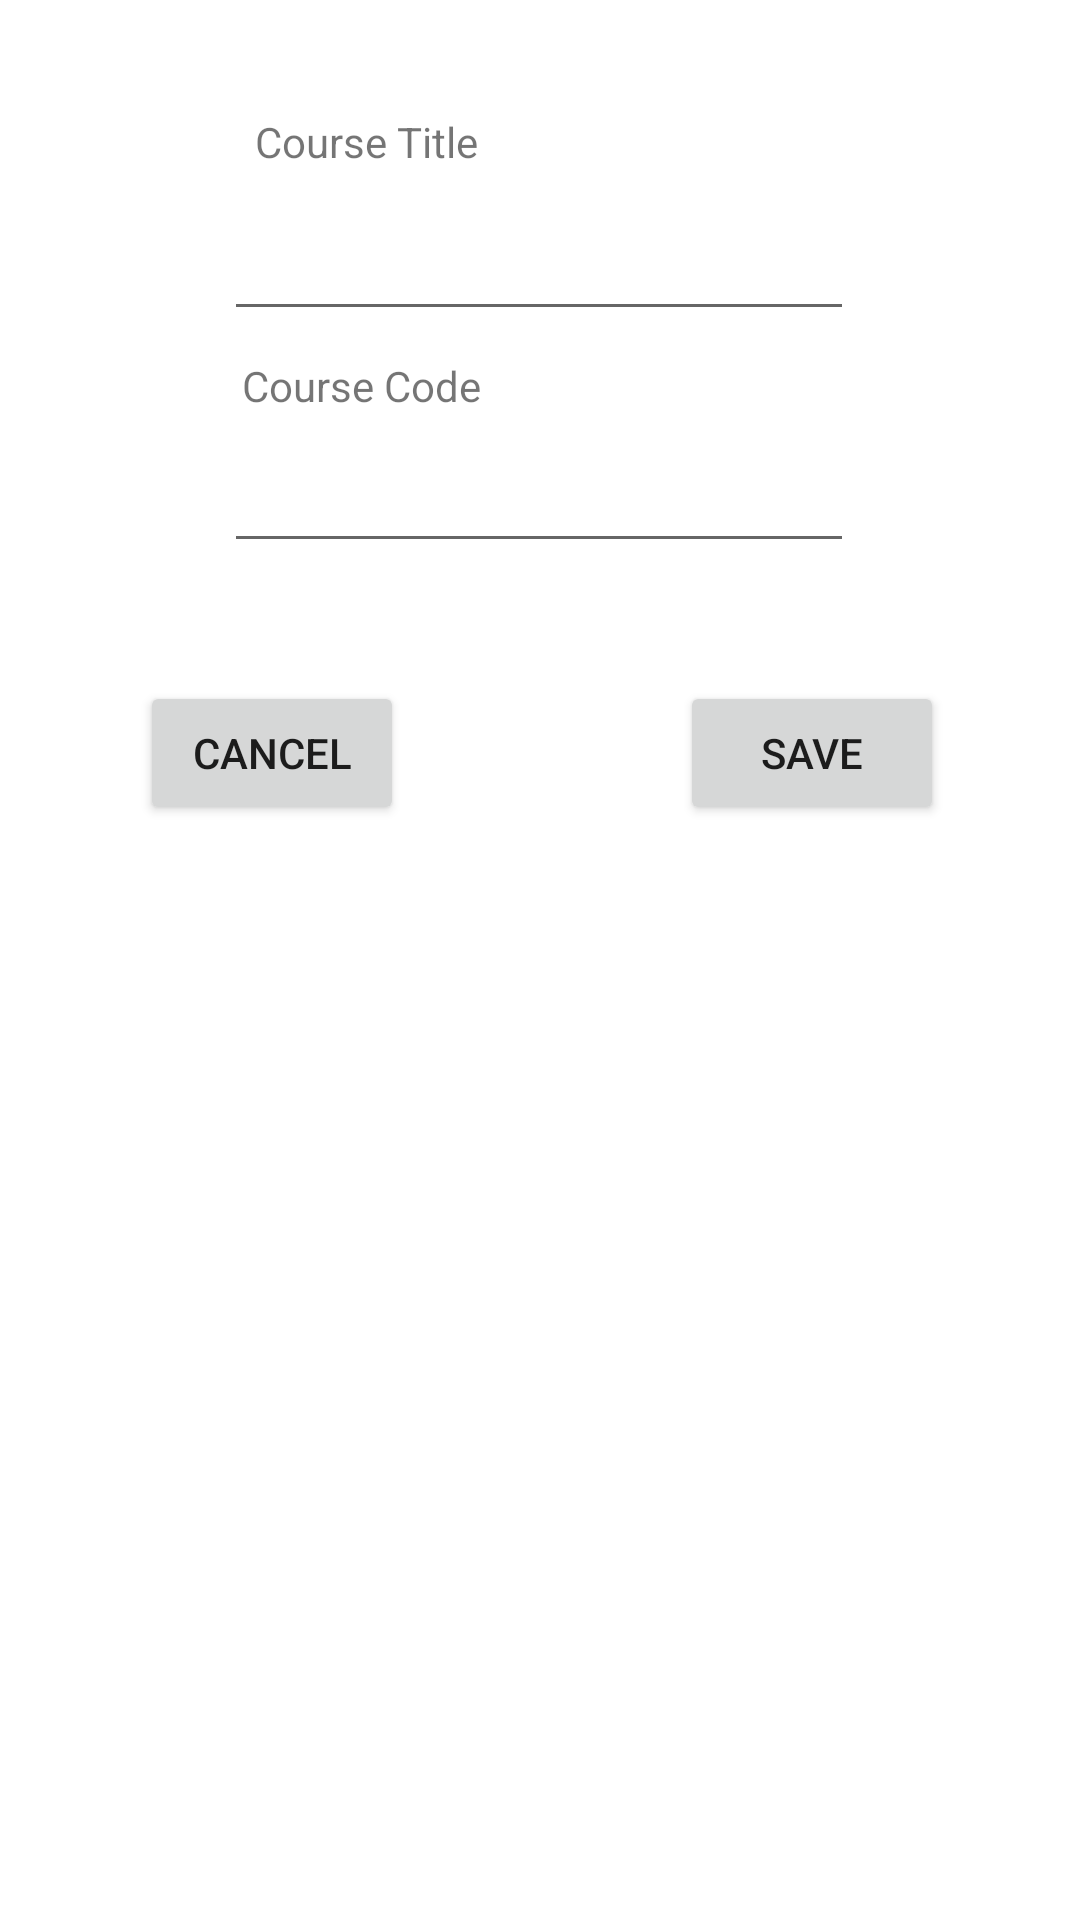

Reconstruct the res/layout file that produces this screen, plus the resources it refers to.
<!-- AndroidManifest.xml: application theme Theme.StudentGrades -->
<!-- res/layout/add_course_fragment.xml -->
<?xml version="1.0" encoding="utf-8"?>
<androidx.constraintlayout.widget.ConstraintLayout xmlns:android="http://schemas.android.com/apk/res/android"
    xmlns:app="http://schemas.android.com/apk/res-auto"
    xmlns:tools="http://schemas.android.com/tools"
    android:layout_width="match_parent"
    android:layout_height="match_parent">

    <EditText
        android:id="@+id/courseTitleEditText"
        android:layout_width="wrap_content"
        android:layout_height="wrap_content"
        android:ems="10"
        android:inputType="textPersonName"
        app:layout_constraintBottom_toBottomOf="parent"
        app:layout_constraintEnd_toEndOf="parent"
        app:layout_constraintHorizontal_bias="0.497"
        app:layout_constraintStart_toStartOf="parent"
        app:layout_constraintTop_toTopOf="parent"
        app:layout_constraintVertical_bias="0.115" />

    <EditText
        android:id="@+id/codeEditText"
        android:layout_width="wrap_content"
        android:layout_height="wrap_content"
        android:ems="10"
        android:inputType="textPersonName"
        app:layout_constraintBottom_toBottomOf="parent"
        app:layout_constraintEnd_toEndOf="parent"
        app:layout_constraintHorizontal_bias="0.497"
        app:layout_constraintStart_toStartOf="parent"
        app:layout_constraintTop_toBottomOf="@+id/courseTitleEditText"
        app:layout_constraintVertical_bias="0.074" />

    <Button
        android:id="@+id/cancelCourseButton"
        android:layout_width="wrap_content"
        android:layout_height="wrap_content"
        android:text="@string/cancel"
        app:layout_constraintBottom_toBottomOf="parent"
        app:layout_constraintEnd_toEndOf="parent"
        app:layout_constraintHorizontal_bias="0.172"
        app:layout_constraintStart_toStartOf="parent"
        app:layout_constraintTop_toBottomOf="@+id/codeEditText"
        app:layout_constraintVertical_bias="0.097" />

    <Button
        android:id="@+id/saveCourseButton"
        android:layout_width="wrap_content"
        android:layout_height="wrap_content"
        android:text="@string/save"
        app:layout_constraintBottom_toBottomOf="parent"
        app:layout_constraintEnd_toEndOf="parent"
        app:layout_constraintHorizontal_bias="0.67"
        app:layout_constraintStart_toEndOf="@+id/cancelCourseButton"
        app:layout_constraintTop_toBottomOf="@+id/codeEditText"
        app:layout_constraintVertical_bias="0.097" />

    <TextView
        android:id="@+id/courseTitleTextView"
        android:layout_width="wrap_content"
        android:layout_height="wrap_content"
        android:text="@string/course_title"
        app:layout_constraintBottom_toTopOf="@+id/courseTitleEditText"
        app:layout_constraintEnd_toEndOf="parent"
        app:layout_constraintHorizontal_bias="0.297"
        app:layout_constraintStart_toStartOf="parent"
        app:layout_constraintTop_toTopOf="parent"
        app:layout_constraintVertical_bias="0.75" />

    <TextView
        android:id="@+id/codeTextView"
        android:layout_width="wrap_content"
        android:layout_height="wrap_content"
        android:text="@string/course_code"
        app:layout_constraintBottom_toTopOf="@+id/codeEditText"
        app:layout_constraintEnd_toEndOf="parent"
        app:layout_constraintHorizontal_bias="0.288"
        app:layout_constraintStart_toStartOf="parent"
        app:layout_constraintTop_toBottomOf="@+id/courseTitleEditText" />

</androidx.constraintlayout.widget.ConstraintLayout>
<!-- resources referenced by this layout -->
<resources>
  <string name="cancel">Cancel</string>
  <string name="course_code">Course Code</string>
  <string name="course_title">Course Title</string>
  <string name="save">Save</string>
  <style name="Theme.StudentGrades" parent="Theme.MaterialComponents.DayNight.DarkActionBar">
          
          <item name="colorPrimary">@color/purple_500</item>
          <item name="colorPrimaryVariant">@color/purple_700</item>
          <item name="colorOnPrimary">@color/white</item>
          
          <item name="colorSecondary">@color/teal_200</item>
          <item name="colorSecondaryVariant">@color/teal_700</item>
          <item name="colorOnSecondary">@color/black</item>
          
          <item name="android:statusBarColor" tools:targetApi="l">?attr/colorPrimaryVariant</item>
          
      </style>
  <!-- not gathered from this repository: default colours our renderer supplied (Android Studio template values) -->
  <color name="purple_500">#FF6200EE</color>
  <color name="purple_700">#FF3700B3</color>
  <color name="teal_200">#FF03DAC5</color>
  <color name="teal_700">#FF018786</color>
  <color name="black">#FF000000</color>
  <color name="white">#FFFFFFFF</color>
</resources>
